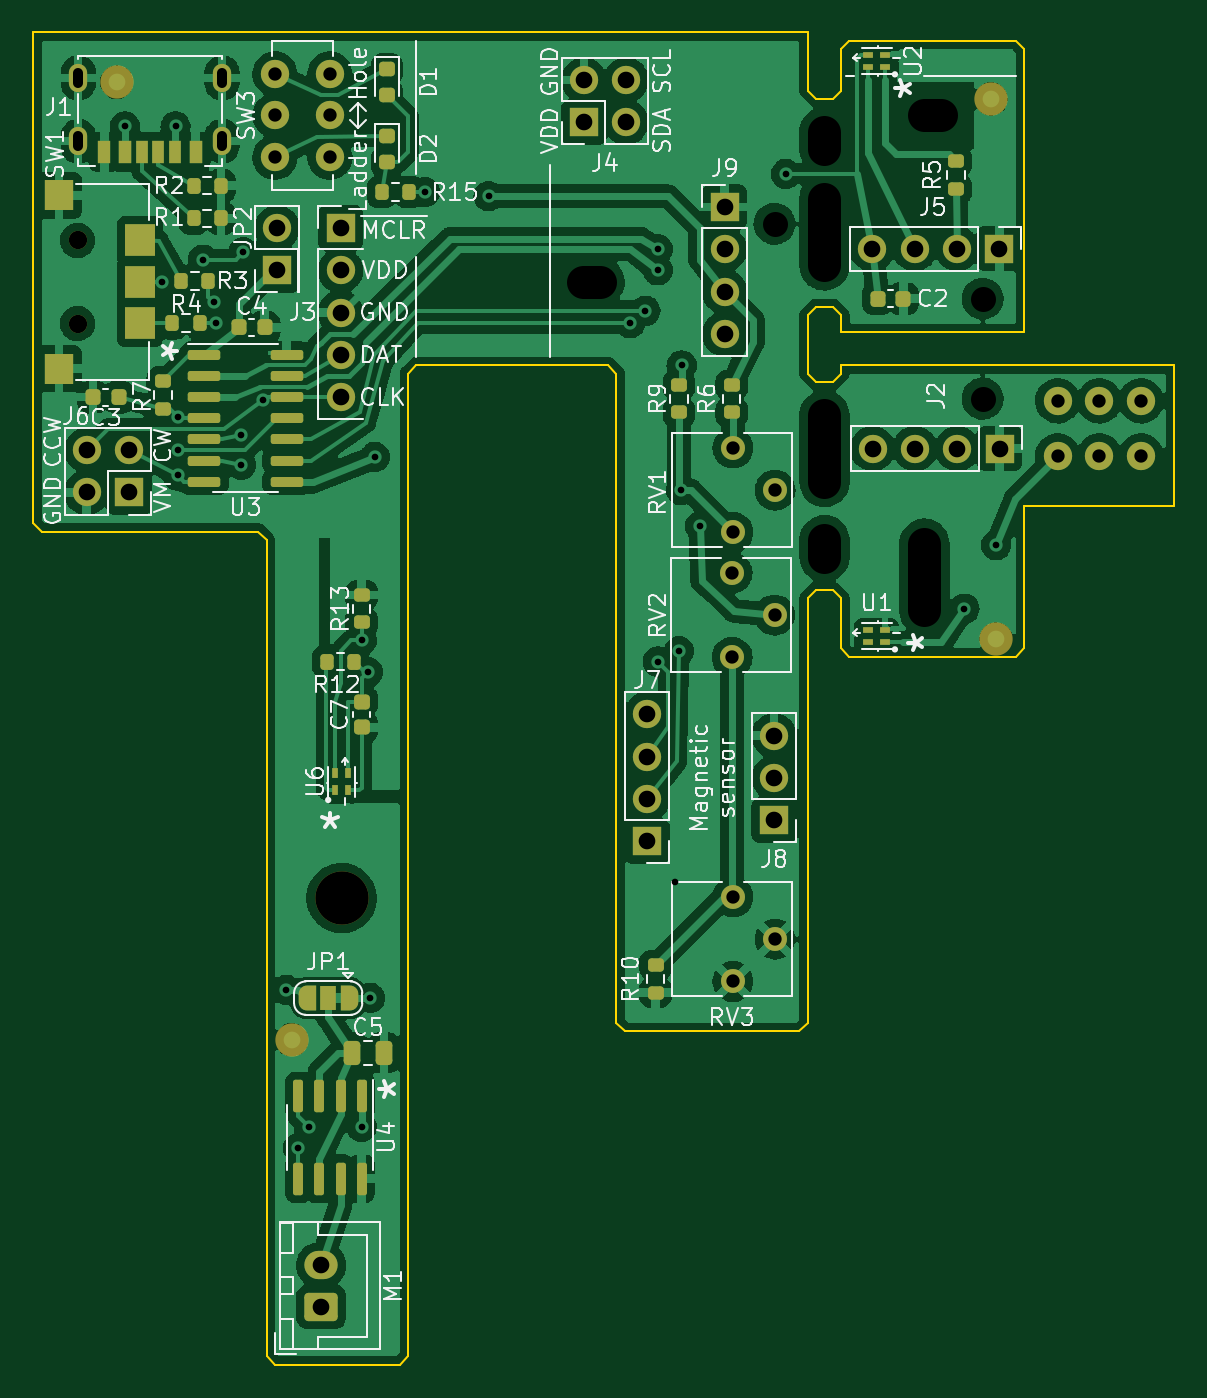
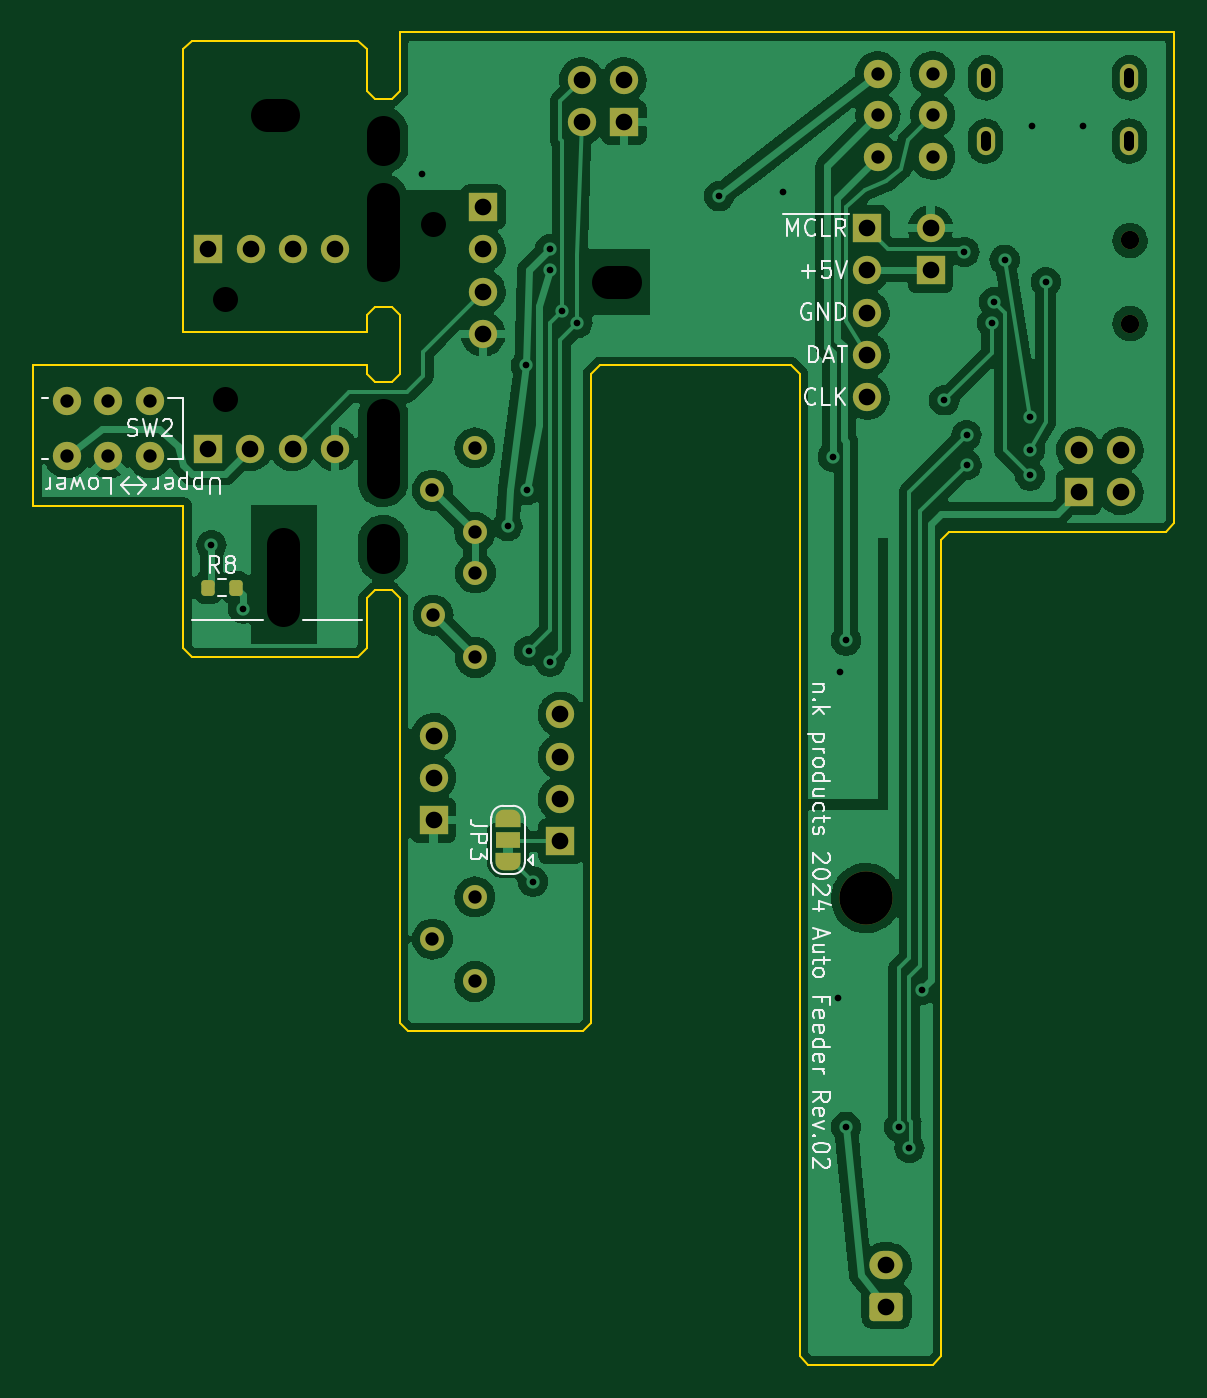
Circuit board: 11 layer files. Board 68.5 x 80.0 mm.
- bottom_copper: AutoFeeder_Drum-type-B_Cu.gbl (161146 bytes)
- bottom_mask: AutoFeeder_Drum-type-B_Mask.gbs (4325 bytes)
- paste: AutoFeeder_Drum-type-B_Paste.gbp (1212 bytes)
- bottom_silk: AutoFeeder_Drum-type-B_Silkscreen.gbo (23579 bytes)
- outline: AutoFeeder_Drum-type-Edge_Cuts.gm1 (2959 bytes)
- top_copper: AutoFeeder_Drum-type-F_Cu.gtl (276012 bytes)
- top_mask: AutoFeeder_Drum-type-F_Mask.gts (7939 bytes)
- paste: AutoFeeder_Drum-type-F_Paste.gtp (4679 bytes)
- top_silk: AutoFeeder_Drum-type-F_Silkscreen.gto (63121 bytes)
- drill: AutoFeeder_Drum-type-NPTH.drl (878 bytes)
- drill: AutoFeeder_Drum-type-PTH.drl (2074 bytes)

=== bottom_copper: AutoFeeder_Drum-type-B_Cu.gbl (161146 bytes, source omitted) ===
=== bottom_mask: AutoFeeder_Drum-type-B_Mask.gbs (4325 bytes, source withheld) ===
=== paste: AutoFeeder_Drum-type-B_Paste.gbp (1212 bytes, source withheld) ===
=== bottom_silk: AutoFeeder_Drum-type-B_Silkscreen.gbo (23579 bytes, source omitted) ===
=== outline: AutoFeeder_Drum-type-Edge_Cuts.gm1 ===
G04 #@! TF.GenerationSoftware,KiCad,Pcbnew,(6.0.10-0)*
G04 #@! TF.CreationDate,2024-01-08T21:17:55+09:00*
G04 #@! TF.ProjectId,AutoFeeder_Drum-type,4175746f-4665-4656-9465-725f4472756d,02*
G04 #@! TF.SameCoordinates,Original*
G04 #@! TF.FileFunction,Profile,NP*
%FSLAX46Y46*%
G04 Gerber Fmt 4.6, Leading zero omitted, Abs format (unit mm)*
G04 Created by KiCad (PCBNEW (6.0.10-0)) date 2024-01-08 21:17:55*
%MOMM*%
%LPD*%
G01*
G04 APERTURE LIST*
G04 #@! TA.AperFunction,Profile*
%ADD10C,0.100000*%
G04 #@! TD*
G04 APERTURE END LIST*
D10*
X183500000Y-93500000D02*
X183000000Y-94000000D01*
X195500000Y-97500000D02*
X196000000Y-97000002D01*
X185500000Y-60500000D02*
X195500000Y-60500000D01*
X185000000Y-61000000D02*
X185500000Y-60500000D01*
X171500000Y-119500000D02*
X172000000Y-120000000D01*
X195500000Y-97500000D02*
X185500000Y-97500002D01*
X184500000Y-81000000D02*
X185000000Y-80500000D01*
X136500000Y-60000000D02*
X183000000Y-60000000D01*
X171500000Y-80500000D02*
X171500000Y-119500000D01*
X159000000Y-80500000D02*
X159000000Y-139500000D01*
X196000000Y-97000002D02*
X196000000Y-88435120D01*
X184500000Y-76500000D02*
X185000000Y-77000000D01*
X183500000Y-64000000D02*
X183000000Y-63500000D01*
X183500000Y-76500000D02*
X184500000Y-76500000D01*
X171000000Y-80000000D02*
X171500000Y-80500000D01*
X184500000Y-64000000D02*
X185000000Y-63500000D01*
X185000000Y-80000000D02*
X205000000Y-80000000D01*
X196000000Y-61000000D02*
X196000000Y-78000000D01*
X183500000Y-76500000D02*
X183000000Y-77000000D01*
X185000000Y-94000000D02*
X185000000Y-97000002D01*
X183500000Y-64000000D02*
X184500000Y-64000000D01*
X137000000Y-90000000D02*
X150000000Y-90000000D01*
X183000000Y-94000000D02*
X183000000Y-119500000D01*
X171000000Y-80000000D02*
X159500000Y-80000000D01*
X150500000Y-139500000D02*
X151000000Y-140000000D01*
X205000000Y-88435120D02*
X196000000Y-88435120D01*
X158500000Y-140000000D02*
X159000000Y-139500000D01*
X183500000Y-93500000D02*
X184500000Y-93500000D01*
X151000000Y-140000000D02*
X158500000Y-140000000D01*
X185000000Y-80500000D02*
X185000000Y-80000000D01*
X185000000Y-97000002D02*
X185500000Y-97500002D01*
X150000000Y-90000000D02*
X150500000Y-90500000D01*
X150500000Y-90500000D02*
X150500000Y-139500000D01*
X159500000Y-80000000D02*
X159000000Y-80500000D01*
X183500000Y-81000000D02*
X183000000Y-80500000D01*
X183000000Y-77000000D02*
X183000000Y-80500000D01*
X196000000Y-78000000D02*
X185000000Y-78000000D01*
X136500000Y-89500000D02*
X137000000Y-90000000D01*
X184500000Y-93500000D02*
X185000000Y-94000000D01*
X183500000Y-81000000D02*
X184500000Y-81000000D01*
X172000000Y-120000000D02*
X182500000Y-120000000D01*
X205000000Y-80000000D02*
X205000000Y-88435120D01*
X136500000Y-60000000D02*
X136500000Y-89500000D01*
X185000000Y-77000000D02*
X185000000Y-78000000D01*
X183000000Y-60000000D02*
X183000000Y-63500000D01*
X182500000Y-120000000D02*
X183000000Y-119500000D01*
X195500000Y-60500000D02*
X196000000Y-61000000D01*
X185000000Y-61000000D02*
X185000000Y-63500000D01*
M02*

=== top_copper: AutoFeeder_Drum-type-F_Cu.gtl (276012 bytes, source omitted) ===
=== top_mask: AutoFeeder_Drum-type-F_Mask.gts (7939 bytes, source omitted) ===
=== paste: AutoFeeder_Drum-type-F_Paste.gtp ===
G04 #@! TF.GenerationSoftware,KiCad,Pcbnew,(6.0.10-0)*
G04 #@! TF.CreationDate,2024-01-08T21:17:54+09:00*
G04 #@! TF.ProjectId,AutoFeeder_Drum-type,4175746f-4665-4656-9465-725f4472756d,02*
G04 #@! TF.SameCoordinates,Original*
G04 #@! TF.FileFunction,Paste,Top*
G04 #@! TF.FilePolarity,Positive*
%FSLAX46Y46*%
G04 Gerber Fmt 4.6, Leading zero omitted, Abs format (unit mm)*
G04 Created by KiCad (PCBNEW (6.0.10-0)) date 2024-01-08 21:17:54*
%MOMM*%
%LPD*%
G01*
G04 APERTURE LIST*
G04 Aperture macros list*
%AMRoundRect*
0 Rectangle with rounded corners*
0 $1 Rounding radius*
0 $2 $3 $4 $5 $6 $7 $8 $9 X,Y pos of 4 corners*
0 Add a 4 corners polygon primitive as box body*
4,1,4,$2,$3,$4,$5,$6,$7,$8,$9,$2,$3,0*
0 Add four circle primitives for the rounded corners*
1,1,$1+$1,$2,$3*
1,1,$1+$1,$4,$5*
1,1,$1+$1,$6,$7*
1,1,$1+$1,$8,$9*
0 Add four rect primitives between the rounded corners*
20,1,$1+$1,$2,$3,$4,$5,0*
20,1,$1+$1,$4,$5,$6,$7,0*
20,1,$1+$1,$6,$7,$8,$9,0*
20,1,$1+$1,$8,$9,$2,$3,0*%
G04 Aperture macros list end*
%ADD10RoundRect,0.200000X-0.200000X-0.275000X0.200000X-0.275000X0.200000X0.275000X-0.200000X0.275000X0*%
%ADD11RoundRect,0.225000X-0.225000X-0.250000X0.225000X-0.250000X0.225000X0.250000X-0.225000X0.250000X0*%
%ADD12RoundRect,0.225000X-0.250000X0.225000X-0.250000X-0.225000X0.250000X-0.225000X0.250000X0.225000X0*%
%ADD13RoundRect,0.225000X0.225000X0.250000X-0.225000X0.250000X-0.225000X-0.250000X0.225000X-0.250000X0*%
%ADD14R,1.800000X1.900000*%
%ADD15R,1.700000X1.800000*%
%ADD16R,0.400000X0.650000*%
%ADD17RoundRect,0.200000X0.275000X-0.200000X0.275000X0.200000X-0.275000X0.200000X-0.275000X-0.200000X0*%
%ADD18RoundRect,0.200000X0.200000X0.275000X-0.200000X0.275000X-0.200000X-0.275000X0.200000X-0.275000X0*%
%ADD19R,0.650000X0.400000*%
%ADD20RoundRect,0.200000X-0.275000X0.200000X-0.275000X-0.200000X0.275000X-0.200000X0.275000X0.200000X0*%
%ADD21RoundRect,0.150000X-0.150000X0.825000X-0.150000X-0.825000X0.150000X-0.825000X0.150000X0.825000X0*%
%ADD22R,0.700000X1.400000*%
%ADD23R,0.750000X1.400000*%
%ADD24R,0.800000X1.400000*%
%ADD25R,0.760000X1.400000*%
%ADD26RoundRect,0.250000X-0.250000X-0.475000X0.250000X-0.475000X0.250000X0.475000X-0.250000X0.475000X0*%
%ADD27RoundRect,0.150000X-0.825000X-0.150000X0.825000X-0.150000X0.825000X0.150000X-0.825000X0.150000X0*%
%ADD28RoundRect,0.218750X-0.256250X0.218750X-0.256250X-0.218750X0.256250X-0.218750X0.256250X0.218750X0*%
G04 APERTURE END LIST*
D10*
X147002000Y-74930000D03*
X145352000Y-74930000D03*
D11*
X187185000Y-76000000D03*
X188735000Y-76000000D03*
D12*
X156210000Y-100190000D03*
X156210000Y-101740000D03*
D13*
X150381000Y-77724000D03*
X148831000Y-77724000D03*
D10*
X144844000Y-77470000D03*
X146494000Y-77470000D03*
D14*
X142900000Y-77450000D03*
X142900000Y-72500000D03*
D15*
X138050000Y-69800000D03*
X138050000Y-80200000D03*
D14*
X142900000Y-75000000D03*
D16*
X154620000Y-105500000D03*
X155380000Y-105500000D03*
X155380000Y-104500000D03*
X154620000Y-104500000D03*
D17*
X156210000Y-95440000D03*
X156210000Y-93790000D03*
D18*
X155765000Y-97790000D03*
X154115000Y-97790000D03*
D19*
X187630000Y-96640000D03*
X187630000Y-95880000D03*
X186630000Y-95880000D03*
X186630000Y-96640000D03*
D17*
X173863000Y-117665000D03*
X173863000Y-116015000D03*
D20*
X175260000Y-81175000D03*
X175260000Y-82825000D03*
D18*
X159067000Y-69596000D03*
X157417000Y-69596000D03*
D21*
X156210000Y-123890000D03*
X154940000Y-123890000D03*
X153670000Y-123890000D03*
X152400000Y-123890000D03*
X152400000Y-128840000D03*
X153670000Y-128840000D03*
X154940000Y-128840000D03*
X156210000Y-128840000D03*
D19*
X187630000Y-62110000D03*
X187630000Y-61350000D03*
X186630000Y-61350000D03*
X186630000Y-62110000D03*
D20*
X178435000Y-81175000D03*
X178435000Y-82825000D03*
D22*
X144010000Y-67188000D03*
D23*
X141985000Y-67188000D03*
D24*
X140760000Y-67188000D03*
D22*
X143010000Y-67188000D03*
D25*
X145030000Y-67188000D03*
D23*
X146235000Y-67188000D03*
D26*
X155641000Y-121285000D03*
X157541000Y-121285000D03*
D17*
X191897000Y-69405000D03*
X191897000Y-67755000D03*
D27*
X146750000Y-79375000D03*
X146750000Y-80645000D03*
X146750000Y-81915000D03*
X146750000Y-83185000D03*
X146750000Y-84455000D03*
X146750000Y-85725000D03*
X146750000Y-86995000D03*
X151700000Y-86995000D03*
X151700000Y-85725000D03*
X151700000Y-84455000D03*
X151700000Y-83185000D03*
X151700000Y-81915000D03*
X151700000Y-80645000D03*
X151700000Y-79375000D03*
D28*
X157734000Y-66212500D03*
X157734000Y-67787500D03*
X157734000Y-62212500D03*
X157734000Y-63787500D03*
D17*
X144272000Y-82613000D03*
X144272000Y-80963000D03*
D13*
X140068000Y-81915000D03*
X141618000Y-81915000D03*
D10*
X146114000Y-71175000D03*
X147764000Y-71175000D03*
X146114000Y-69215000D03*
X147764000Y-69215000D03*
M02*

=== top_silk: AutoFeeder_Drum-type-F_Silkscreen.gto (63121 bytes, source omitted) ===
=== drill: AutoFeeder_Drum-type-NPTH.drl (878 bytes, source withheld) ===
=== drill: AutoFeeder_Drum-type-PTH.drl ===
M48
; DRILL file {KiCad (6.0.10-0)} date 
; FORMAT={-:-/ absolute / metric / decimal}
; #@! TF.CreationDate,2024-01-08T21:18:01+09:00
; #@! TF.GenerationSoftware,Kicad,Pcbnew,(6.0.10-0)
; #@! TF.FileFunction,Plated,1,2,PTH
FMAT,2
METRIC
; #@! TA.AperFunction,Plated,PTH,ViaDrill
T1C0.400
; #@! TA.AperFunction,Plated,PTH,ComponentDrill
T2C0.600
; #@! TA.AperFunction,Plated,PTH,ComponentDrill
T3C0.800
; #@! TA.AperFunction,Plated,PTH,ComponentDrill
T4C1.000
%
G90
G05
T1
X141.986Y-65.659
X144.215Y-75.0
X145.034Y-65.659
X145.161Y-83.096
X145.161Y-85.092
X145.161Y-86.614
X146.685Y-73.66
X147.32Y-76.2
X147.447Y-77.47
X148.971Y-84.201
X148.971Y-85.979
X149.1Y-73.2
X150.304Y-82.105
X151.676Y-117.5
X152.4Y-127.0
X153.035Y-125.73
X156.21Y-96.52
X156.21Y-125.73
X156.591Y-98.425
X156.718Y-117.983
X157.0Y-85.5
X160.02Y-69.596
X163.83Y-69.85
X172.339Y-77.47
X173.247Y-76.727
X173.99Y-73.025
X173.99Y-74.295
X173.99Y-97.79
X175.0Y-111.0
X175.26Y-97.155
X175.39Y-87.5
X175.424Y-80.01
X176.53Y-89.662
X181.685Y-68.505
X192.405Y-94.615
X194.31Y-90.805
T3
X151.0Y-62.5
X151.0Y-65.0
X151.0Y-67.5
X154.3Y-62.5
X154.3Y-65.0
X154.3Y-67.5
X178.46Y-92.46
X178.46Y-97.54
X178.5Y-84.96
X178.5Y-90.04
X178.5Y-111.92
X178.5Y-117.0
X181.0Y-95.0
X181.04Y-87.5
X181.04Y-114.46
X198.0Y-82.135
X198.0Y-85.435
X200.5Y-82.135
X200.5Y-85.435
X203.0Y-82.135
X203.0Y-85.435
T4
X139.7Y-85.09
X139.7Y-87.63
X142.24Y-85.09
X142.24Y-87.63
X151.13Y-71.755
X151.13Y-74.295
X153.78Y-134.025
X153.78Y-136.525
X154.94Y-71.755
X154.94Y-74.295
X154.94Y-76.835
X154.94Y-79.375
X154.94Y-81.915
X169.545Y-62.865
X169.545Y-65.405
X172.085Y-62.865
X172.085Y-65.405
X173.355Y-100.955
X173.355Y-103.495
X173.355Y-106.035
X173.355Y-108.575
X178.0Y-70.5
X178.0Y-73.04
X178.0Y-75.58
X178.0Y-78.12
X180.975Y-102.235
X180.975Y-104.775
X180.975Y-107.315
X186.88Y-73.0
X186.9Y-85.0
X189.42Y-73.0
X189.44Y-85.0
X191.96Y-73.0
X191.98Y-85.0
X194.5Y-73.0
X194.52Y-85.0
T2
X139.19Y-62.438G85X139.19Y-63.038
G05
X139.19Y-66.238G85X139.19Y-66.838
G05
X147.83Y-62.438G85X147.83Y-63.038
G05
X147.83Y-66.238G85X147.83Y-66.838
G05
T0
M30
